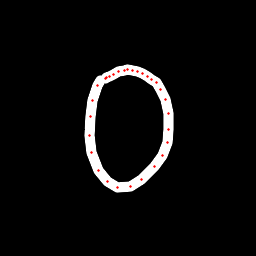

The table this chart was drawn from, first rows:
x, y, hover, eod
100.6, 80.35, 0.0, 0.0
97.24, 85.09, 0.0, 0.0
92.56, 100.4, 0.0, 0.0
90.11, 116.8, 0.0, 0.0
89.26, 135.6, 0.0, 0.0
91.67, 153, 0.0, 0.0
98.46, 170.6, 0.0, 0.0
107.9, 181.8, 0.0, 0.0
117.7, 187.2, 0.0, 0.0
130.2, 186.6, 0.0, 0.0
141.9, 179.7, 0.0, 0.0
154.4, 166.5, 0.0, 0.0
162.5, 155, 0.0, 0.0
167.4, 142, 0.0, 0.0
168.7, 129.7, 0.0, 0.0
168.1, 113.3, 0.0, 0.0
165.1, 99.88, 0.0, 0.0
160.7, 89.81, 0.0, 0.0
156, 82.84, 0.0, 0.0
152, 79.55, 0.0, 0.0
147.6, 76.7, 0.0, 0.0
142.4, 73.71, 0.0, 0.0
137.2, 71.68, 0.0, 0.0
132.3, 70.26, 0.0, 0.0
127.9, 69.91, 0.0, 0.0
124.3, 70.02, 0.0, 0.0
118.8, 71.7, 0.0, 0.0
114, 74.07, 0.0, 0.0
109.9, 76.58, 0.0, 0.0
106.9, 77.87, 0.0, 0.0
105.7, 78.98, 0.0, 1.0
